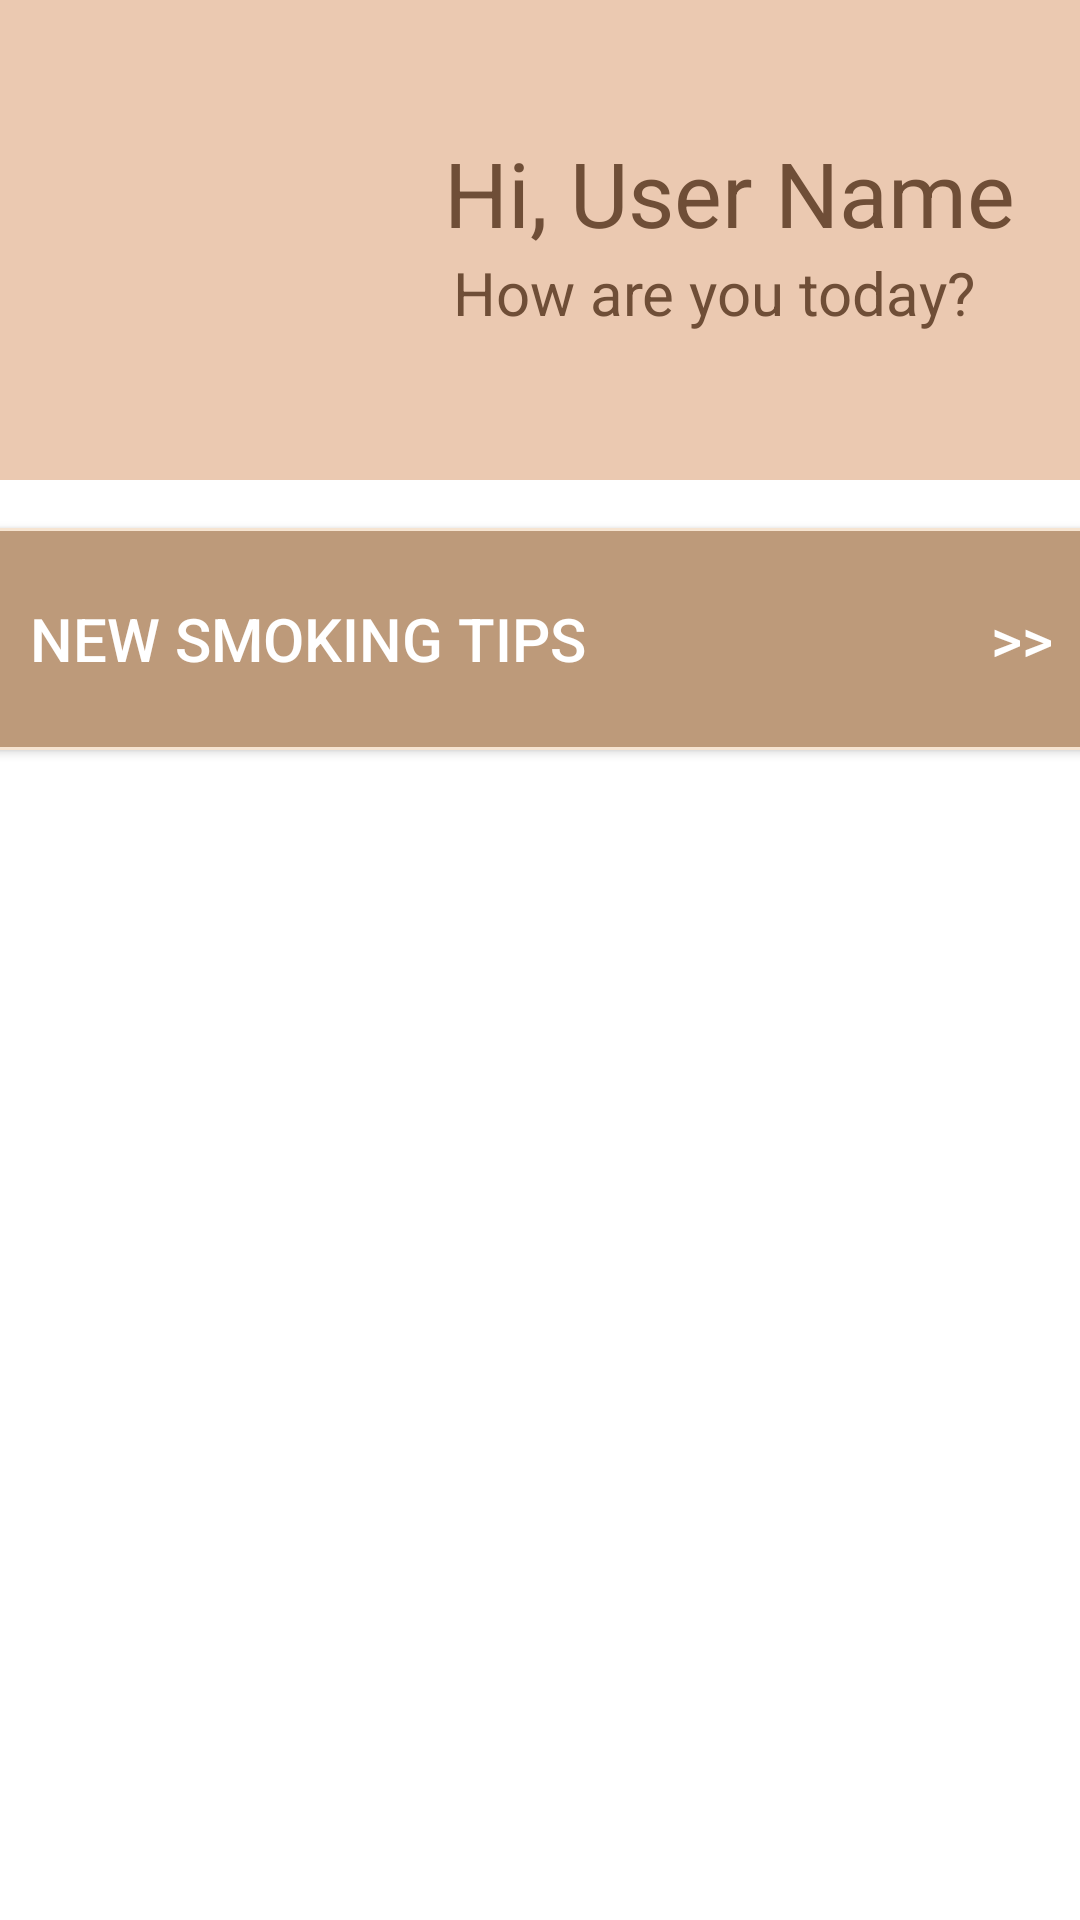

Reconstruct the res/layout file that produces this screen, plus the resources it refers to.
<!-- AndroidManifest.xml: application theme Theme.NoSmoking -->
<!-- res/layout/user_settings.xml -->
<?xml version="1.0" encoding="utf-8"?>
<ScrollView
    xmlns:android="http://schemas.android.com/apk/res/android"
    xmlns:app="http://schemas.android.com/apk/res-auto"
    xmlns:tools="http://schemas.android.com/tools"
    android:layout_width="fill_parent"
    android:layout_height="fill_parent"
    android:fillViewport="true">

    <androidx.constraintlayout.widget.ConstraintLayout
        android:layout_width="match_parent"
        android:layout_height="match_parent"
        tools:context=".MainActivity">

        <View
            android:id="@+id/v_profileCover"
            android:layout_width="wrap_content"
            android:layout_height="160dp"
            app:layout_constraintEnd_toEndOf="parent"
            app:layout_constraintStart_toStartOf="parent"
            app:layout_constraintTop_toTopOf="parent"
            android:background="@drawable/profile_cover"/>


        <ImageView
            android:id="@+id/iv_userProfile"
            android:layout_width="102dp"
            android:layout_height="94dp"
            android:layout_marginStart="36dp"
            app:layout_constraintBottom_toBottomOf="@+id/v_profileCover"
            app:layout_constraintStart_toStartOf="parent"
            app:layout_constraintTop_toTopOf="parent"
            app:layout_constraintVertical_bias="0.484"
            app:srcCompat="@drawable/user"
            android:contentDescription="user profile icon"/>

        <TextView
            android:id="@+id/grettingMessage"
            android:layout_width="wrap_content"
            android:layout_height="wrap_content"
            android:layout_marginTop="44dp"
            android:text="Hi, User Name"
            android:textSize="30sp"
            android:textColor="@color/brown"
            app:layout_constraintEnd_toEndOf="parent"
            app:layout_constraintHorizontal_bias="0.317"
            app:layout_constraintStart_toEndOf="@+id/iv_userProfile"
            app:layout_constraintTop_toTopOf="parent" />

        <TextView
            android:id="@+id/grettingMessage2"
            android:layout_width="wrap_content"
            android:layout_height="wrap_content"
            android:layout_marginTop="84dp"
            android:text="How are you today?"
            android:textColor="@color/brown"
            android:textSize="20sp"
            app:layout_constraintEnd_toEndOf="parent"
            app:layout_constraintHorizontal_bias="0.268"
            app:layout_constraintStart_toEndOf="@+id/iv_userProfile"
            app:layout_constraintTop_toTopOf="parent" />

        <Button
            android:id="@+id/btn_newSmokingTips"
            android:layout_width="387dp"
            android:layout_height="74dp"
            android:layout_marginTop="16dp"
            android:text="New Smoking Tips                           >>"
            android:textSize="20sp"
            android:textColor="@color/white"
            app:layout_constraintEnd_toEndOf="parent"
            app:layout_constraintStart_toStartOf="parent"
            app:layout_constraintTop_toBottomOf="@+id/v_profileCover"
            android:background="@drawable/settings_button"
            android:onClick="newSmokingTips_onClick"/>

    </androidx.constraintlayout.widget.ConstraintLayout>
</ScrollView>
<!-- resources referenced by this layout -->
<resources>
  <color name="brown">#6F4E37</color>
  <color name="white">#FFFFFFFF</color>
  <!-- drawable profile_cover (drawable) -->
  <?xml version="1.0" encoding="utf-8"?>
  <shape xmlns:android="http://schemas.android.com/apk/res/android"
      android:shape="rectangle">
      <solid android:color="@color/peach_brown"/>
  </shape>
  <!-- drawable settings_button (drawable) -->
  <?xml version="1.0" encoding="utf-8"?>
  <shape xmlns:android="http://schemas.android.com/apk/res/android"
      android:shape="rectangle">
      <solid android:color="@color/light_brown"/>
      <corners android:radius="10dp"/>
      <stroke android:width="1dp" android:color="@color/light_peach_brown"/>
  </shape>
  <style name="Theme.NoSmoking" parent="Theme.MaterialComponents.DayNight.DarkActionBar">
          
          <item name="colorPrimary">@color/purple_500</item>
          <item name="colorPrimaryVariant">@color/purple_700</item>
          <item name="colorOnPrimary">@color/white</item>
          
          <item name="colorSecondary">@color/teal_200</item>
          <item name="colorSecondaryVariant">@color/teal_700</item>
          <item name="colorOnSecondary">@color/black</item>
          
          <item name="android:statusBarColor" tools:targetApi="l">?attr/colorPrimaryVariant</item>
          
      </style>
  <color name="peach_brown">#EBC9B1</color>
  <color name="light_brown">#BD9A7A</color>
  <color name="light_peach_brown">#F6E4D1</color>
  <color name="purple_500">#FF6200EE</color>
  <color name="purple_700">#FF3700B3</color>
  <color name="teal_200">#FF03DAC5</color>
  <color name="teal_700">#FF018786</color>
  <color name="black">#FF000000</color>
</resources>
